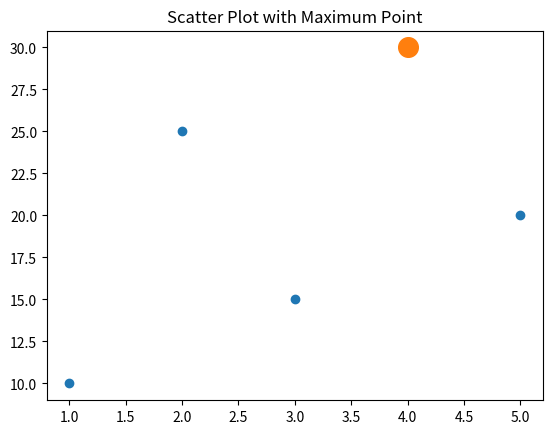

The script that saved this image:
# Program to create scatter plot and highlight maximum point

import matplotlib.pyplot as plt

# Data points
x = [1, 2, 3, 4, 5]
y = [10, 25, 15, 30, 20]

# Scatter plot
plt.scatter(x, y)

# Find maximum value
max_y = max(y)
max_x = x[y.index(max_y)]

# Highlight maximum point
plt.scatter(max_x, max_y, s=200)

# Add title
plt.title("Scatter Plot with Maximum Point")

# Show plot
plt.show()
